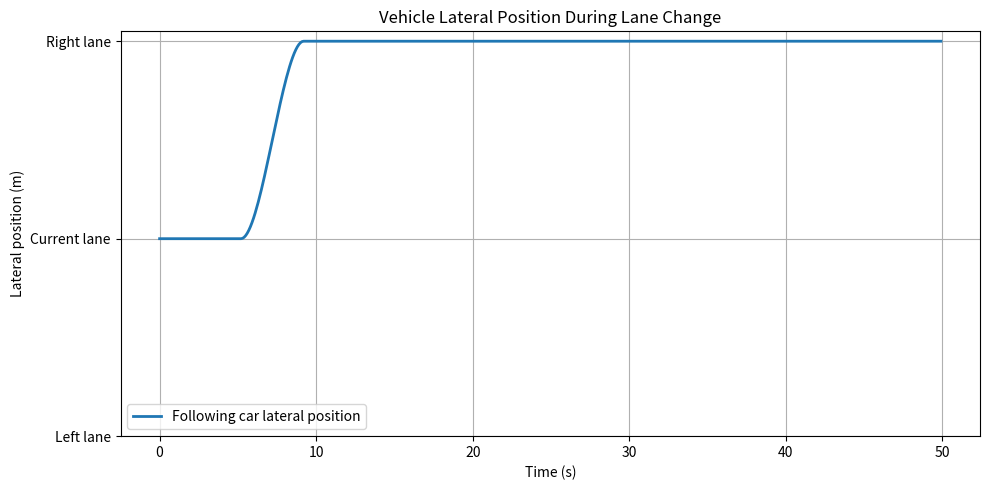

Generate this figure with matplotlib:
import math
import matplotlib.pyplot as plt

# speed (v) measured in m/s
# position (x) measured in m
# time measured in s
# e(t) = lead_car_v(t) - following_car_v(t)
# p(t) = K_p * e(t)
# i(t) = K_i * integral e(t)
# d(t) = K_d  * derivative e(t)
# following_car_a = p(t) + i(t) + d(t)

lead_car_v = 20 # speed
lead_car_x = 50 # x position
lead_car_y = 50 # y position
following_car_v = 10 # speed
following_car_x = 0 #  x position
following_car_y = 0 # y position
min_gap = 5 # minimum gap when both cars are at a standstill - whatever speed they are travelling at, will always be at least a 5m gap for safety
time_headway = 1.5 # time taken for the following car at the current speed to reach the lead car
K_gap = 0.1 # controls how strongly the following car responds to the distance between two cars

t = 0.1 # time
K_p = 0.5 # proportional controller - responds to current speed error
K_i = 0.05 # integral controller - accumulates speed error over time
K_d = 0.5 # derivative controller - responds to how quickly error changes
integral_error = 0 # initially set to zero 
previous_error = lead_car_v - following_car_v

for step in range(100):

    dx = lead_car_x - following_car_x
    dy = lead_car_y - following_car_y

    gap = lead_car_x - following_car_x # calculate current gap

    safe_gap = min_gap + (time_headway * following_car_v) # calculate desired safe gap

    gap_error = gap - safe_gap

    target_speed = lead_car_v + (K_gap * gap_error)

    error = target_speed - following_car_v # speed error
    P = K_p * error # proportional term

    integral_error += (error * t) # integral term
    I = K_i * integral_error

    D = K_d * (error - previous_error) / t # derivative term

    acceleration = P + I + D # total PID acceleration

    previous_error = error # save error for next time step

    old_following_car_v = following_car_v
    following_car_v = old_following_car_v + (acceleration * t) # updated speed

    direction_x = dx/gap
    direction_y = dy/gap # calcuates the direction towards the lead car for every 1m travelled

    lead_car_x = lead_car_x + (lead_car_v * t) # update lead car position

    following_car_x = following_car_x + (old_following_car_v * direction_x * t) # update following car position
    following_car_y = following_car_y + (old_following_car_v * direction_y * t)

    if step % 10 == 0:

        print(round(step * t, 1), 
              round(gap, 2), 
              round(safe_gap, 2), 
              round(target_speed, 2),
              round(following_car_v),
              round(acceleration, 3))


###

current_lane = 0
right_lane = 1
left_lane = 2

lane_width = 3.5
lane_change_duration = 4
lane_positions ={0: 0, 1: 3.5, 2: -3.5}

desired_speed = 25

following_car_v = 12
following_car_x = 30
following_car_y = 0

lead_car_v = 15
lead_car_x = 50

min_gap = 5
time_headway = 1.5

t = 0.1

vehicles = [
    {"x": 50, "v": 15, "lane": 0},  #vehicle infront, current lane
    {"x": 90, "v": 20, "lane": 1},  #vehicle ahead, right lane
    {"x": 20, "v": 18, "lane": 1},  #vehicle behind, right lane
    {"x": 40, "v": 19, "lane": 2},  #vehicle ahead, left lane
    {"x": 20, "v": 16, "lane": 2}   #vehicle behind, left lane
]


def find_nearest_vehicles(current_x, current_lane, vehicles):

    front_vehicle = None
    rear_vehicle = None

    front_gap = float("inf")
    rear_gap = float("inf")

    for vehicle in vehicles:

        if vehicle["lane"] == current_lane:
            distance = vehicle["x"] - current_x

            if distance > 0 and distance < front_gap:

                front_gap = distance
                front_vehicle = vehicle

            elif distance < 0 and abs(distance)< rear_gap:

                rear_gap = abs(distance)
                rear_vehicle = vehicle

    return front_vehicle, rear_vehicle, front_gap, rear_gap

def lane_change_decision(current_x, current_v, target_lane, vehicles):

    front, rear, front_gap, rear_gap = find_nearest_vehicles(
        current_x, target_lane, vehicles
    )

    safe_front_gap = min_gap + time_headway * current_v

    if rear is not None:

        safe_rear_gap = min_gap + time_headway * rear["v"]

    else:

        safe_rear_gap = min_gap

    if front_gap > safe_front_gap and rear_gap > safe_rear_gap:

        return True

    else:
        
        return False


def calculate_lane_position(start_y, target_y, elapsed_time, duration):

    progress = min(elapsed_time / duration, 1) 

    smooth_progress = 3 * progress**2 - 2 * progress**3

    new_y= start_y + ( target_y - start_y) * smooth_progress

    return new_y


lane_state = "FOLLOWING"

original_lane = current_lane
target_lane = None

lane_change_elapsed = 0




following_x_history = []
following_y_history = []

lead_x_history = []

vehicles_history = []
time_history = []



for step in range(500):

    for vehicle in vehicles:

        vehicle["x"] += vehicle["v"] * t

    if lane_state == "FOLLOWING":

        if lead_car_v < desired_speed:

            right_safe = lane_change_decision(
                following_car_x,
                following_car_v,
                right_lane,
                vehicles
            )

            left_safe = lane_change_decision(
            following_car_x,
            following_car_v,
            left_lane,
            vehicles
        )

        if right_safe and left_safe:

            right_front, right_rear, right_front_gap, right_rear_gap = (
                find_nearest_vehicles(
                    following_car_x, right_lane, vehicles
                )
            )

            left_front, left_rear, left_front_gap, left_rear_gap = (
                find_nearest_vehicles(
                    following_car_x, left_lane, vehicles
                )
            )

            right_clearance = min(right_front_gap, right_rear_gap)
            left_clearance = min(left_front_gap, left_rear_gap)

            if right_clearance > left_clearance:

                target_lane = right_lane

            else:
                target_lane = left_lane

        elif right_safe:

            target_lane = right_lane

        elif left_safe:

            target_lane = left_lane

        else:

            target_lane = None

        if target_lane is not None:

            lane_state = "CHANGING_LANE"

            original_lane = current_lane

            start_y = following_car_y

            target_y = lane_positions[target_lane]

            lane_change_elapsed = 0


    if lane_state == "CHANGING_LANE":

        lane_change_elapsed += t

        following_car_y = calculate_lane_position(
            start_y,
            target_y,
            lane_change_elapsed,
            lane_change_duration
        )

        if lane_change_elapsed >= lane_change_duration:

            current_lane = target_lane 

            lane_state = "OVERTAKING"

    if lane_state == "OVERTAKING":

        if following_car_x > lead_car_x + min_gap:

            return_safe = lane_change_decision(
                following_car_x,
                following_car_v,
                original_lane,
                vehicles
            )

            if return_safe:

                target_lane = original_lane
                lane_state = "CHANGING_BACK"

                start_y = following_car_y

                target_y = lane_positions[target_lane]

                lane_change_elapsed = 0

    if lane_state == "CHANGING_BACK":

        lane_change_elapsed +=  t

        following_car_y = calculate_lane_position(
            start_y,
            target_y,
            lane_change_elapsed,
            lane_change_duration
        )

        if lane_change_elapsed >= lane_change_duration:

            current_lane = original_lane

            lane_state = "FOLLOWING"

            target_lane = None

    following_car_x += following_car_v * t

    lead_car_x += lead_car_v * t


    if step % 10 == 0:

        print(
            round(step * t, 1),
            round(following_car_x, 2),
            round(following_car_y, 2),
            current_lane,
            lane_state
        )

    
    following_x_history.append(following_car_x)
    following_y_history.append(following_car_y)

    lead_x_history.append(lead_car_x)

    vehicles_history.append(
        [(vehicle["x"], lane_positions[vehicle["lane"]])
        for vehicle in vehicles]
    )

    time_history.append(step * t)

plt.figure(figsize=(10, 5))

plt.plot(
    time_history,
    following_y_history,
    label="Following car lateral position",
    linewidth=2
)

plt.xlabel("Time (s)")
plt.ylabel("Lateral position (m)")

plt.title("Vehicle Lateral Position During Lane Change")

plt.yticks([-3.5, 0, 3.5],
           ["Left lane", "Current lane", "Right lane"])

plt.grid(True)

plt.legend()

plt.tight_layout()

plt.show()


           

    
